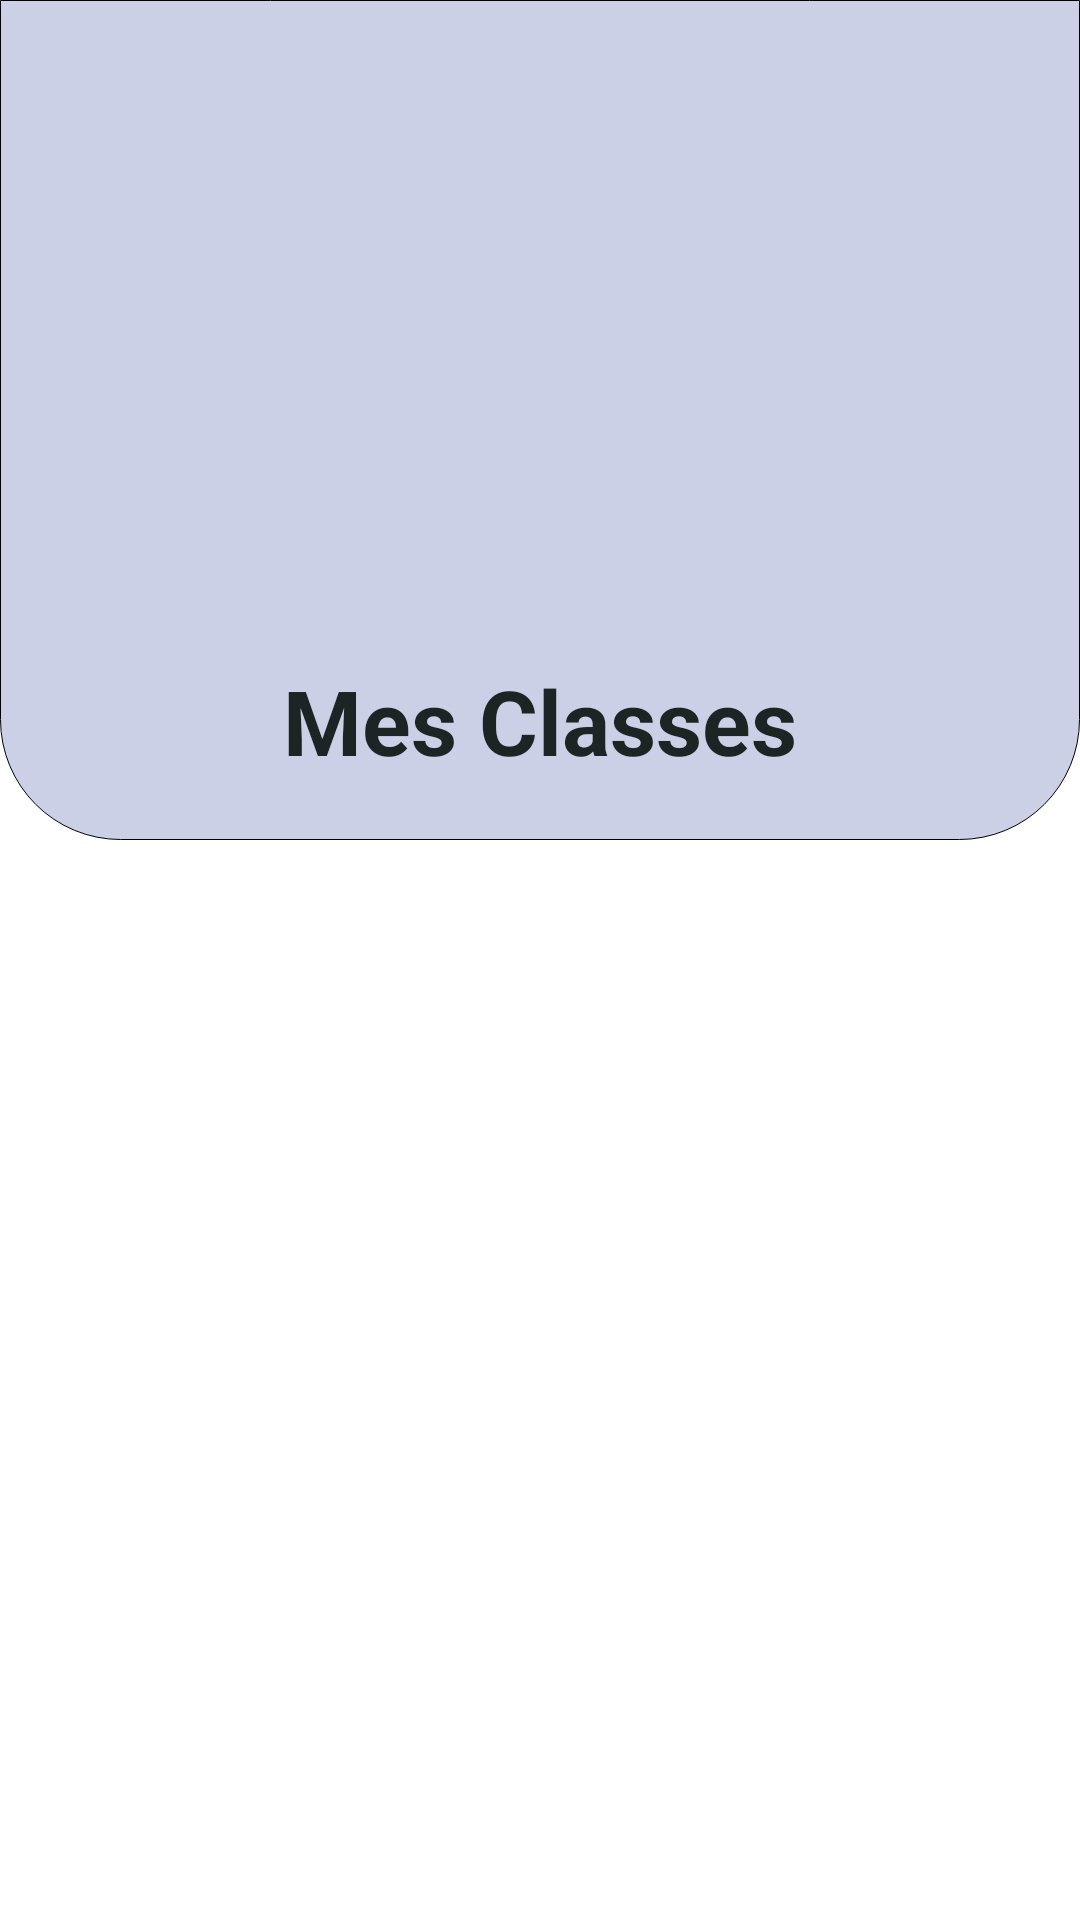

Layout XML and referenced resources for this Android screen:
<!-- AndroidManifest.xml: application theme Theme.MesCours1 -->
<!-- res/layout/activity_classe.xml -->
<?xml version="1.0" encoding="utf-8"?>
<LinearLayout xmlns:android="http://schemas.android.com/apk/res/android"
    xmlns:app="http://schemas.android.com/apk/res-auto"
    xmlns:tools="http://schemas.android.com/tools"
    android:layout_width="match_parent"
    android:layout_height="match_parent"
    tools:context=".ClasseActivity"
    android:orientation="vertical">

    <RelativeLayout
        android:layout_width="match_parent"
        android:layout_height="280dp"
        android:background="@drawable/bottom_round_corner">
        <ImageView
            android:id="@+id/logo_image"
            android:layout_width="100dp"
            android:layout_height="100dp"
            android:layout_centerVertical="true"
            android:layout_centerHorizontal="true"
            android:src="@drawable/notebook_perspective_matte"
            />
        <TextView
            android:layout_height="wrap_content"
            android:layout_marginTop="30dp"
            android:layout_width="wrap_content"
            android:layout_below="@id/logo_image"
            android:text="Mes Classes"
            android:textStyle="bold"
            android:textSize="30dp"
            android:textColor="#1D2424"
            android:layout_centerVertical="true"
            android:layout_centerHorizontal="true"/>
    </RelativeLayout>

</LinearLayout>
<!-- resources referenced by this layout -->
<resources>
  <!-- drawable bottom_round_corner (drawable) -->
  <?xml version="1.0" encoding="utf-8"?>
  <shape xmlns:android="http://schemas.android.com/apk/res/android"
      android:shape="rectangle">
      <corners
          android:bottomLeftRadius="40dp"
          android:bottomRightRadius="40dp"/>
      <solid
          android:color="@color/colorDefault"/>
  
      <stroke
          android:width="0.4dp"/>
  </shape>
  <style name="Theme.MesCours1" parent="Theme.MaterialComponents.DayNight.NoActionBar">
          
          <item name="colorPrimary">@color/purple_500</item>
          <item name="colorPrimaryVariant">@color/purple_700</item>
          <item name="colorOnPrimary">@color/white</item>
          
          <item name="colorSecondary">@color/teal_200</item>
          <item name="colorSecondaryVariant">@color/teal_700</item>
          <item name="colorOnSecondary">@color/black</item>
          
          <item name="android:statusBarColor" tools:targetApi="l">#DF949DCD</item>
          
      </style>
  <color name="colorDefault">#CBD0E7</color>
  <color name="purple_500">#FF6200EE</color>
  <color name="purple_700">#FF3700B3</color>
  <color name="white">#FFFFFFFF</color>
  <color name="teal_200">#FF03DAC5</color>
  <color name="teal_700">#FF018786</color>
  <color name="black">#FF000000</color>
</resources>
